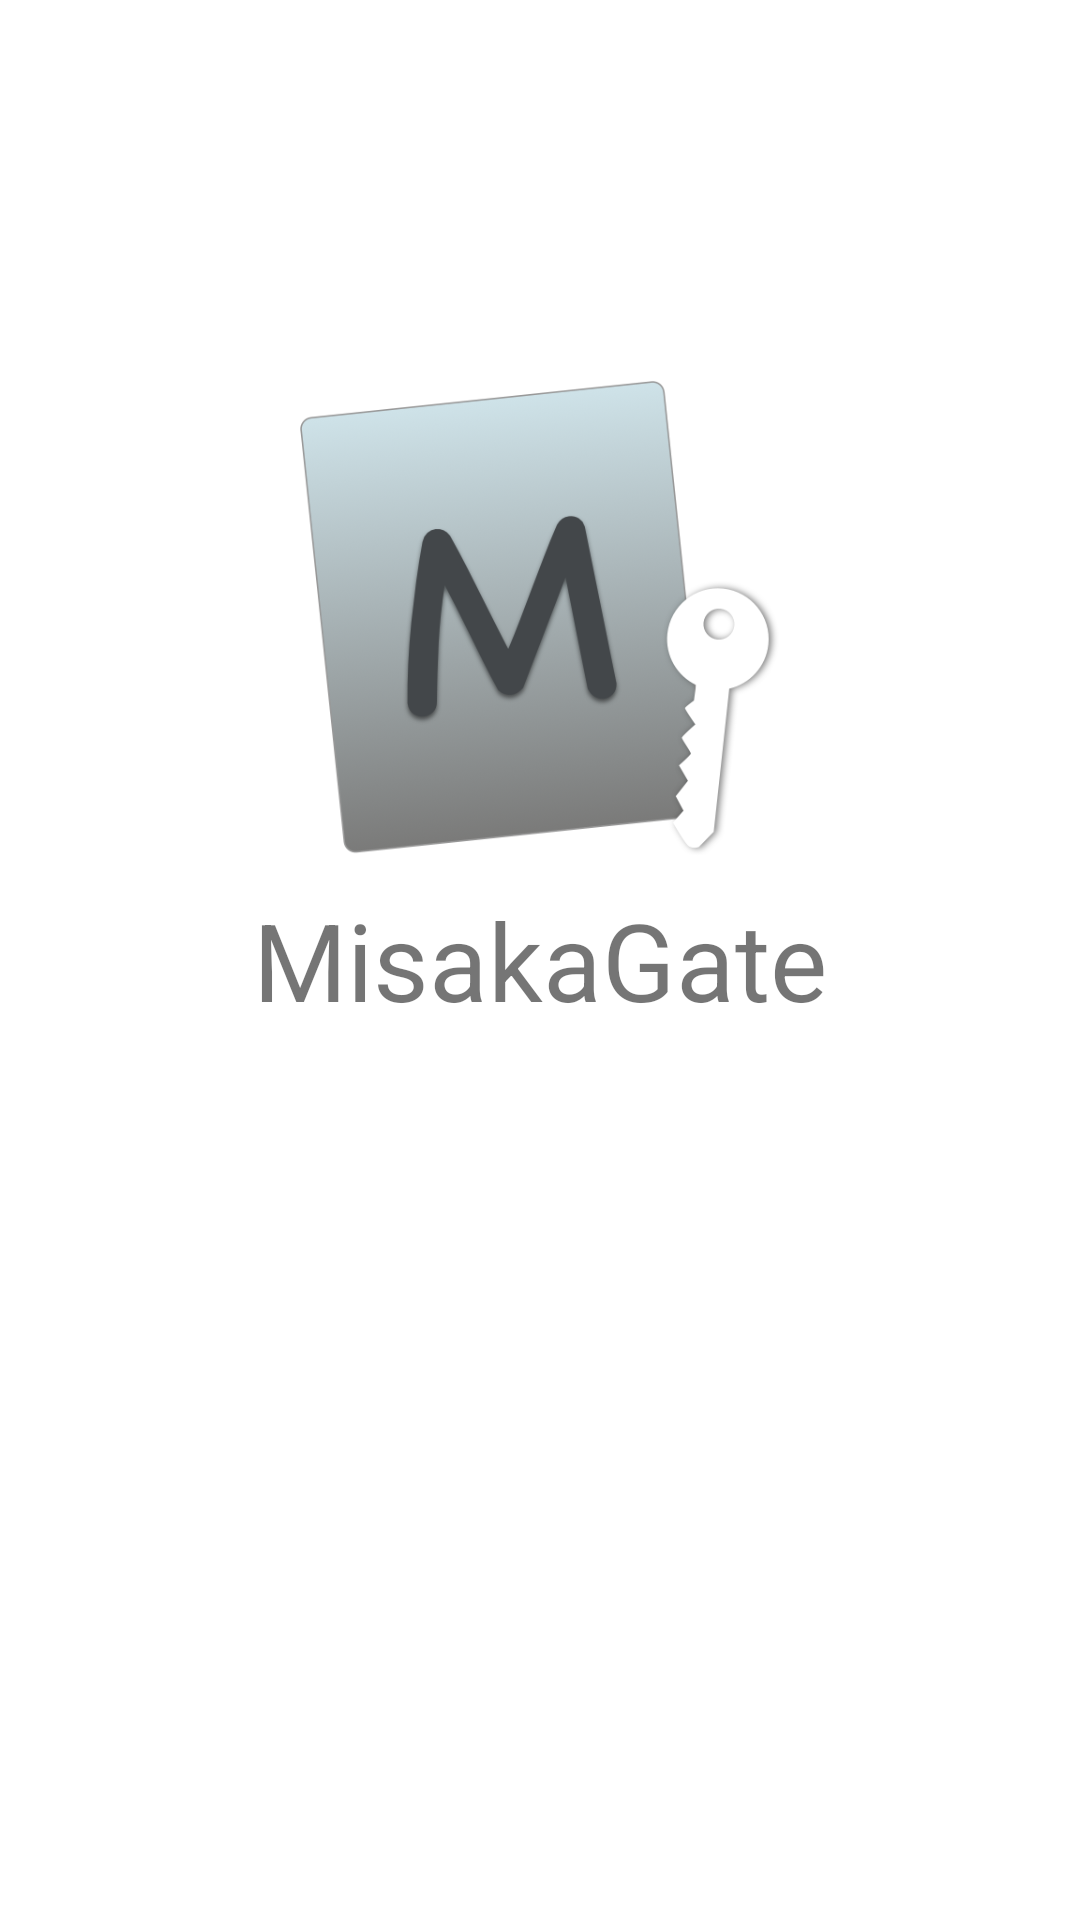

This screen was rendered from an Android layout file. Write that file and the resources it references.
<!-- AndroidManifest.xml: application theme AppTheme -->
<!-- res/layout/activity_entrance.xml -->
<?xml version="1.0" encoding="utf-8"?>
<RelativeLayout xmlns:android="http://schemas.android.com/apk/res/android"
    xmlns:tools="http://schemas.android.com/tools"
    android:id="@+id/content_entrance"
    android:layout_width="match_parent"
    android:layout_height="match_parent"
    android:background="#fff"
    android:paddingBottom="@dimen/activity_vertical_margin"
    android:paddingLeft="@dimen/activity_horizontal_margin"
    android:paddingRight="@dimen/activity_horizontal_margin"
    android:paddingTop="@dimen/activity_vertical_margin"
    android:orientation="vertical"
    tools:context="com.mahoucoder.misakagate.EntranceActivity">

    <TextView
        android:id="@+id/entrance_text"
        android:layout_width="wrap_content"
        android:layout_height="wrap_content"
        android:layout_margin="10dp"
        android:text="@string/app_name"
        android:layout_centerInParent="true"
        android:textSize="36sp" />

    <ImageView
        android:id="@+id/entrance_welcome_art"
        android:layout_width="160dp"
        android:layout_height="wrap_content"
        android:adjustViewBounds="true"
        android:contentDescription="@string/app_name"
        android:layout_above="@id/entrance_text"
        android:layout_centerHorizontal="true"
        android:src="@drawable/entrance_art" />

    <com.mahoucoder.misakagate.widgets.RequestPermissionView
        android:visibility="invisible"
        android:id="@+id/permission_request_group"
        android:layout_width="match_parent"
        android:layout_height="wrap_content"
        android:layout_alignParentBottom="true"
        android:orientation="vertical"/>

</RelativeLayout>
<!-- resources referenced by this layout -->
<resources>
  <dimen name="activity_horizontal_margin">16dp</dimen>
  <dimen name="activity_vertical_margin">16dp</dimen>
  <!-- drawable entrance_art: png bitmap (drawable, 187305 bytes) -->
  <string name="app_name">MisakaGate</string>
  <style name="AppTheme" parent="Theme.AppCompat.Light.DarkActionBar">
          
          <item name="colorPrimary">@color/colorPrimary</item>
          <item name="colorPrimaryDark">@color/colorPrimaryDark</item>
          <item name="colorAccent">@color/colorAccent</item>
      </style>
  <color name="colorPrimary">#3F51B5</color>
  <color name="colorPrimaryDark">#303F9F</color>
  <color name="colorAccent">#FF4081</color>
</resources>
